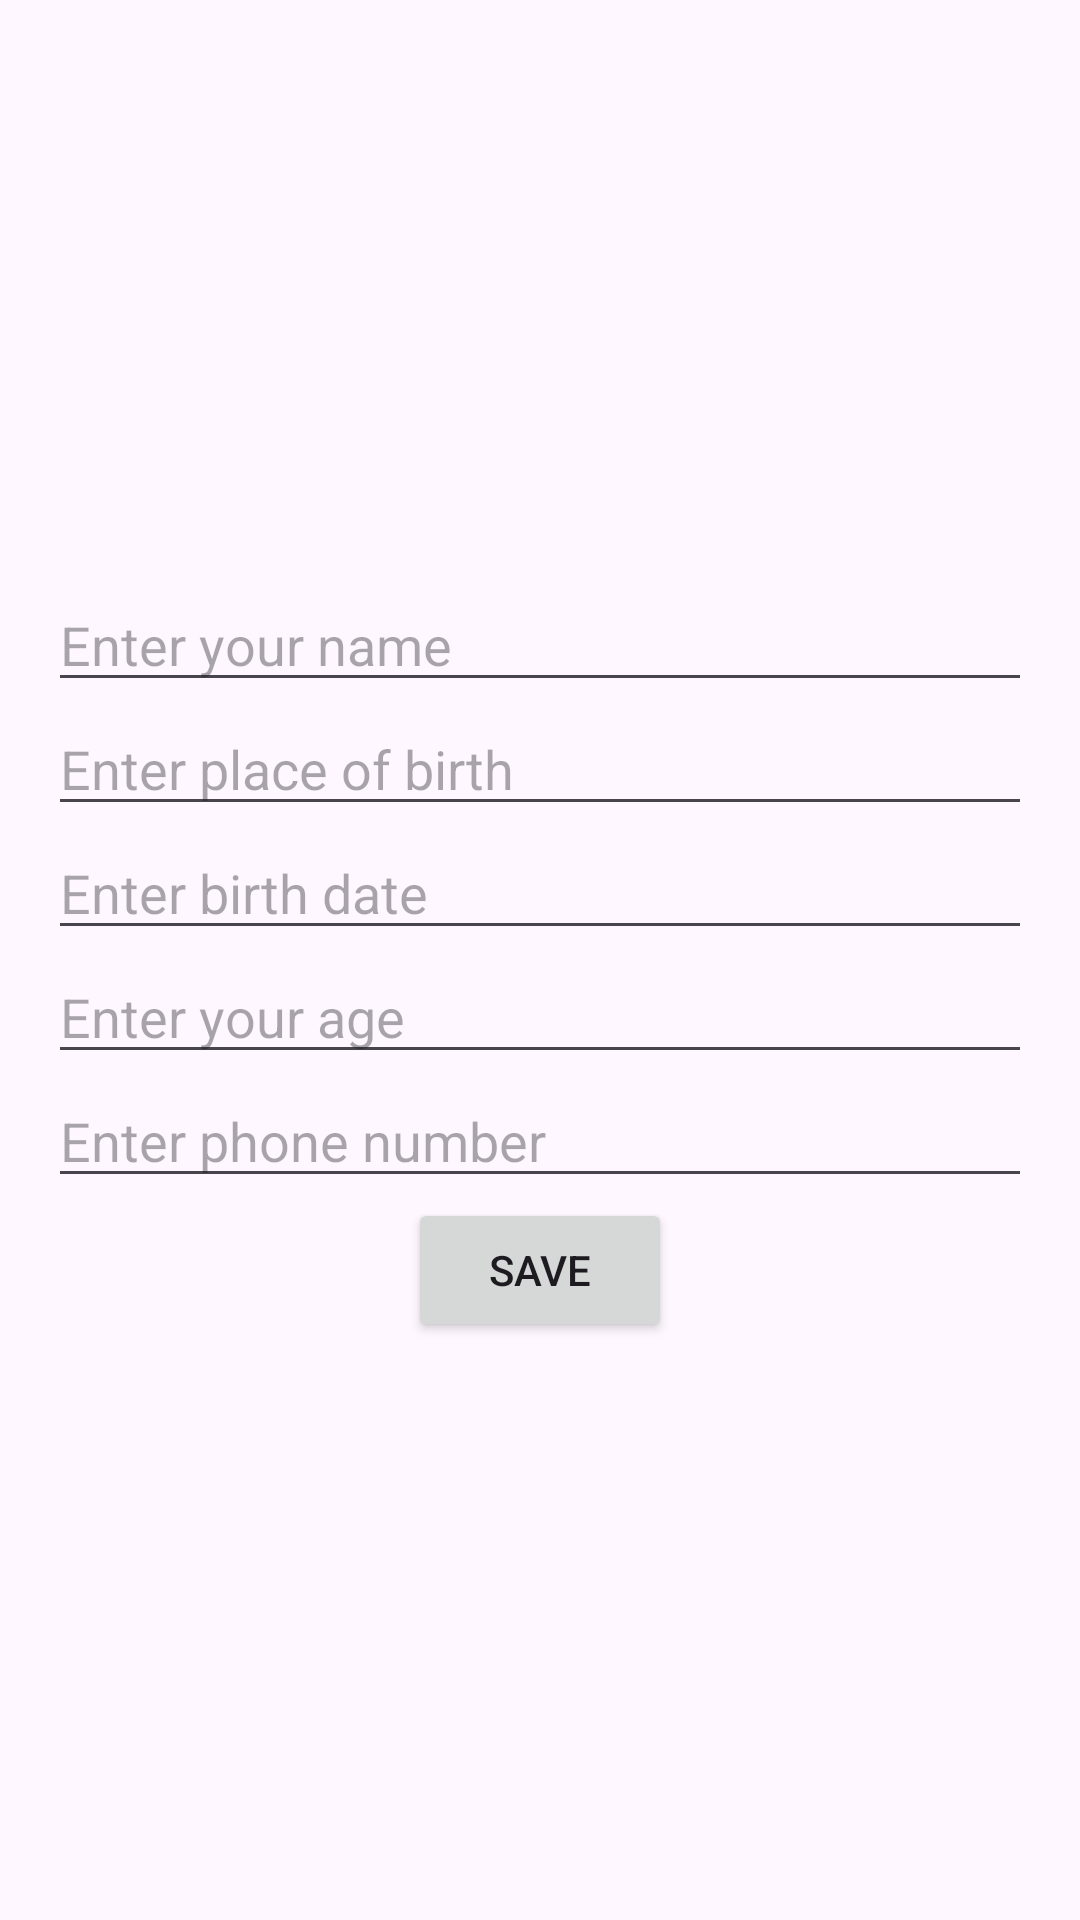

Android layout source for this screen:
<!-- AndroidManifest.xml: application theme Theme.TugasUTSKotlin -->
<!-- res/layout/activity_biodata.xml -->
<?xml version="1.0" encoding="utf-8"?>
<LinearLayout xmlns:android="http://schemas.android.com/apk/res/android"
    android:layout_width="match_parent"
    android:layout_height="match_parent"
    android:orientation="vertical"
    android:padding="16dp"
    android:gravity="center">

    <EditText
        android:id="@+id/etName"
        android:layout_width="match_parent"
        android:layout_height="wrap_content"
        android:hint="Enter your name"/>

    <EditText
        android:id="@+id/etPlaceOfBirth"
        android:layout_width="match_parent"
        android:layout_height="wrap_content"
        android:hint="Enter place of birth"/>

    <EditText
        android:id="@+id/etBirthDate"
        android:layout_width="match_parent"
        android:layout_height="wrap_content"
        android:hint="Enter birth date"/>

    <EditText
        android:id="@+id/etAge"
        android:layout_width="match_parent"
        android:layout_height="wrap_content"
        android:hint="Enter your age"/>

    <EditText
        android:id="@+id/etPhoneNumber"
        android:layout_width="match_parent"
        android:layout_height="wrap_content"
        android:hint="Enter phone number"/>

    <Button
        android:id="@+id/btnSaveBiodata"
        android:layout_width="wrap_content"
        android:layout_height="wrap_content"
        android:text="Save"/>

</LinearLayout>
<!-- resources referenced by this layout -->
<resources>
  <style name="Theme.TugasUTSKotlin" parent="Base.Theme.TugasUTSKotlin" />
  <style name="Base.Theme.TugasUTSKotlin" parent="Theme.Material3.DayNight.NoActionBar">
          
          
      </style>
</resources>
